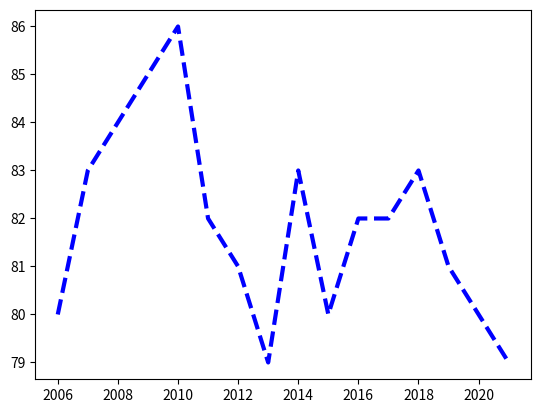

The matplotlib source for this figure: (Note: this script raises an exception after producing the figure.)
import numpy as np
import matplotlib.pyplot as plt

# produce list of years and weights

years = [2006 + x for x in range(16)]
# print(years)
weight = [80, 83, 84, 85, 86, 82, 81, 79,
          83, 80, 82, 82, 83, 81, 80, 79]

# Default plt function plots line chart so no need to call line

plt.plot(years, weight, c='Blue', lw=3,
         linestyle='--')
plt.show()
plt.savefig('../Figures/figure2_2.png')
